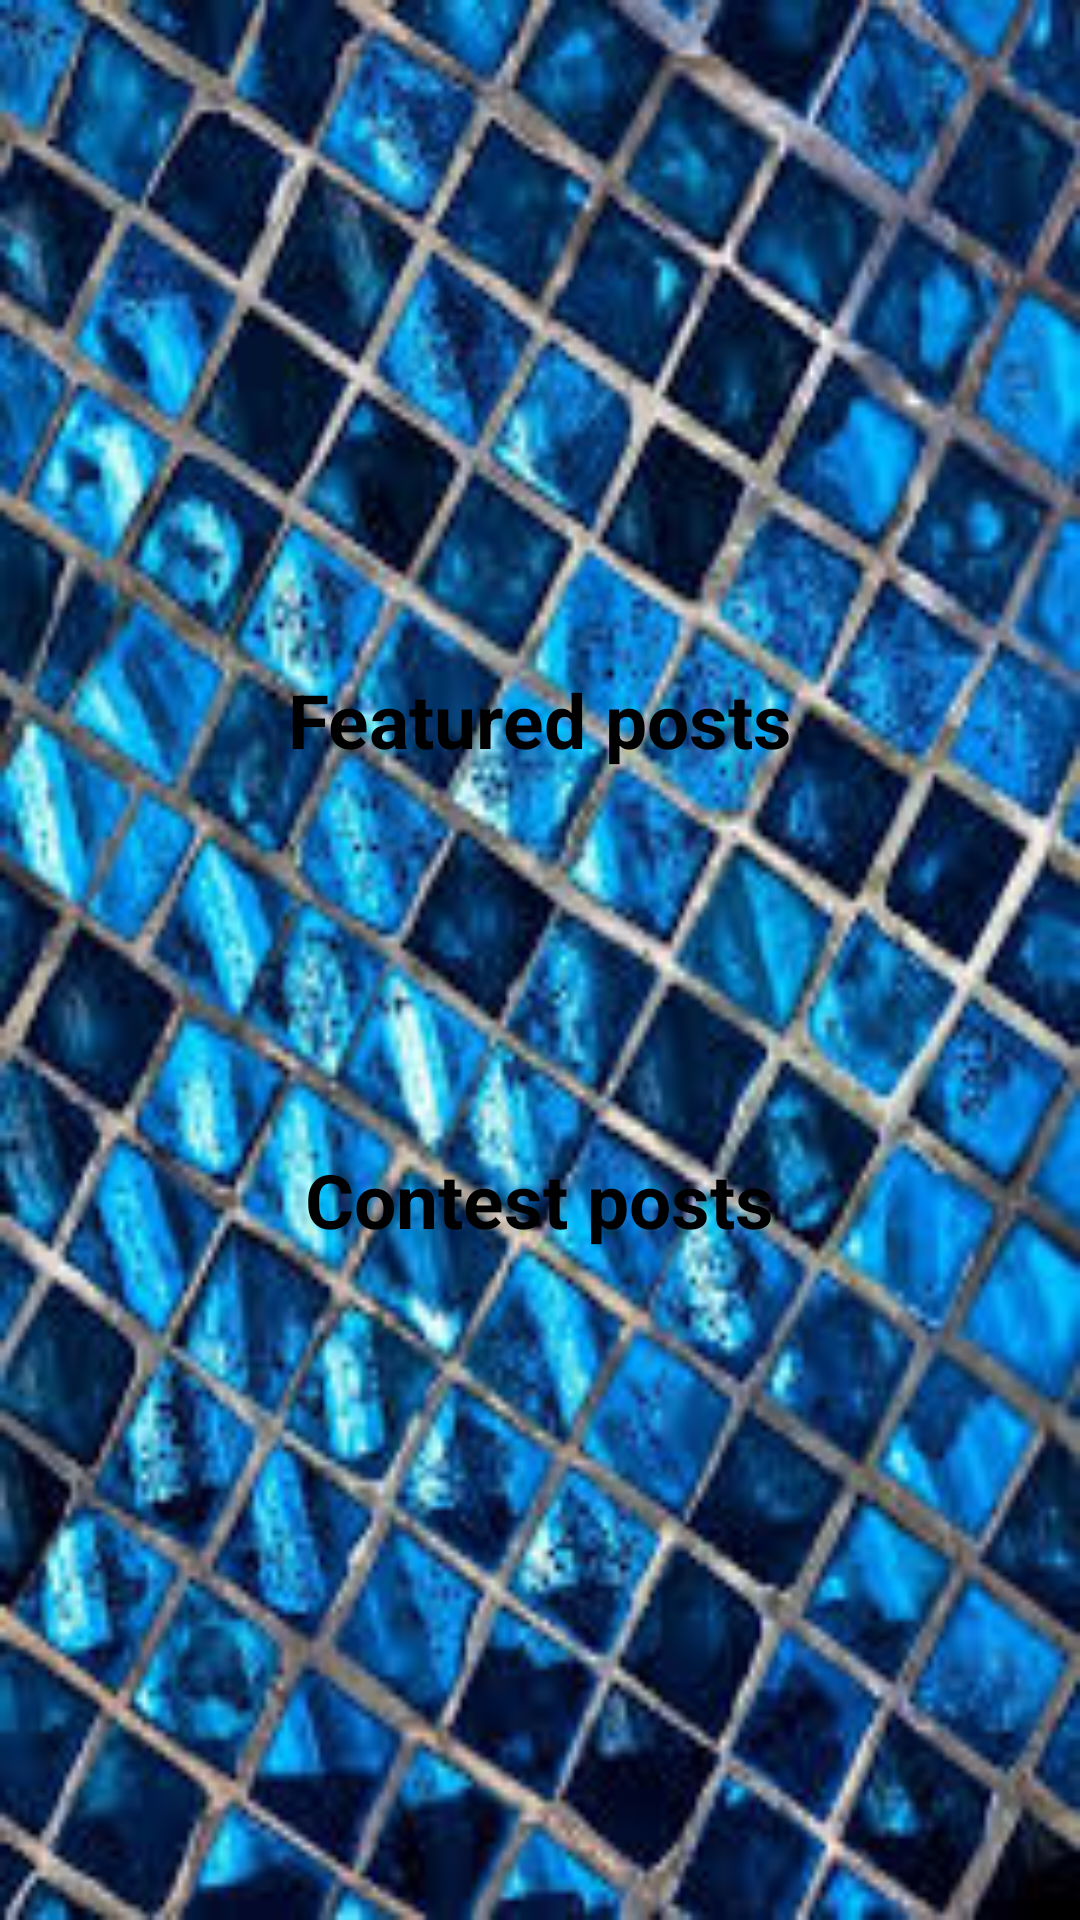

Layout XML and referenced resources for this Android screen:
<!-- AndroidManifest.xml: application theme AppTheme -->
<!-- res/layout/otherposts_fragment.xml -->
<?xml version="1.0" encoding="utf-8"?>
<RelativeLayout android:layout_height="match_parent"
    android:layout_width="match_parent"
    xmlns:android="http://schemas.android.com/apk/res/android"
    android:background="@drawable/background">

    <RelativeLayout
        android:layout_width="wrap_content"
        android:layout_height="wrap_content"
        android:layout_centerHorizontal="true"
        android:layout_centerVertical="true">
        <LinearLayout
            android:layout_width="wrap_content"
            android:layout_height="wrap_content"
            android:orientation="vertical">
            <RelativeLayout
                android:layout_width="wrap_content"
                android:layout_height="wrap_content">
        <ImageView
            android:layout_width="250dp"
            android:layout_height="150dp"
            android:id="@+id/featured_posts"
            android:layout_marginBottom="10dp"
            android:src="@drawable/image"
            android:scaleType="fitXY"
            />
          <TextView
            android:layout_width="wrap_content"
            android:layout_height="wrap_content"
              android:layout_centerInParent="true"
              android:text="Featured posts"
              android:textSize="25dp"
              android:textStyle="bold"
              android:textColor="@android:color/black"/>
            </RelativeLayout>
            <RelativeLayout
                android:layout_width="wrap_content"
                android:layout_height="wrap_content">
            <ImageView
                android:layout_width="250dp"
                android:layout_height="150dp"
                android:id="@+id/contest_posts"
                android:layout_marginBottom="10dp"
                android:src="@drawable/image"
                android:scaleType="fitXY"/>
                <TextView
                    android:layout_width="wrap_content"
                    android:layout_height="wrap_content"
                    android:layout_centerInParent="true"
                    android:text="Contest posts"
                    android:textSize="25dp"
                    android:textStyle="bold"
                    android:textColor="@android:color/black"/>
            </RelativeLayout>
        </LinearLayout>
    </RelativeLayout>
</RelativeLayout>
<!-- resources referenced by this layout -->
<resources>
  <!-- drawable background: jpg bitmap (drawable, 25101 bytes) -->
  <style name="AppTheme" parent="Theme.AppCompat.Light.NoActionBar">
          
          <item name="colorPrimary">@android:color/holo_blue_dark</item>
          <item name="colorPrimaryDark">@color/colorPrimary</item>
          <item name="colorAccent">@color/colorAccent</item>
      </style>
  <!-- not gathered from this repository: default colours our renderer supplied (Android Studio template values) -->
  <color name="colorPrimary">#FF6200EE</color>
  <color name="colorAccent">#FF03DAC5</color>
</resources>
